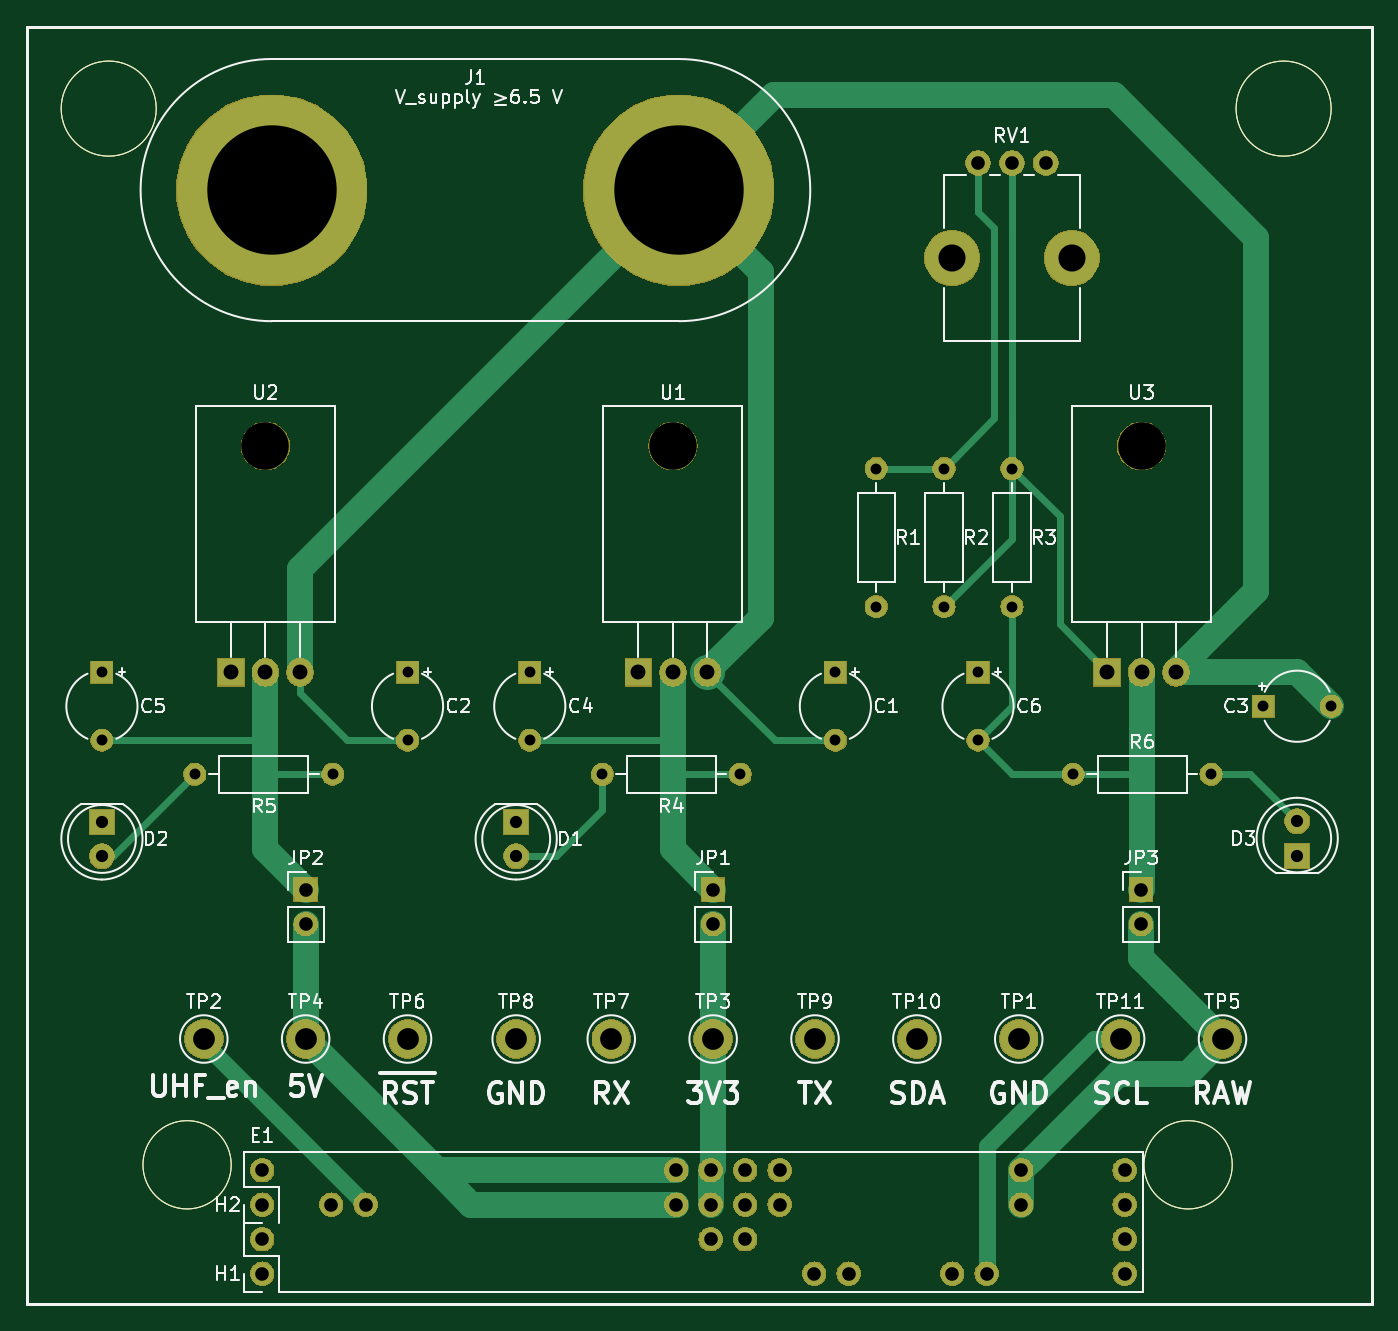
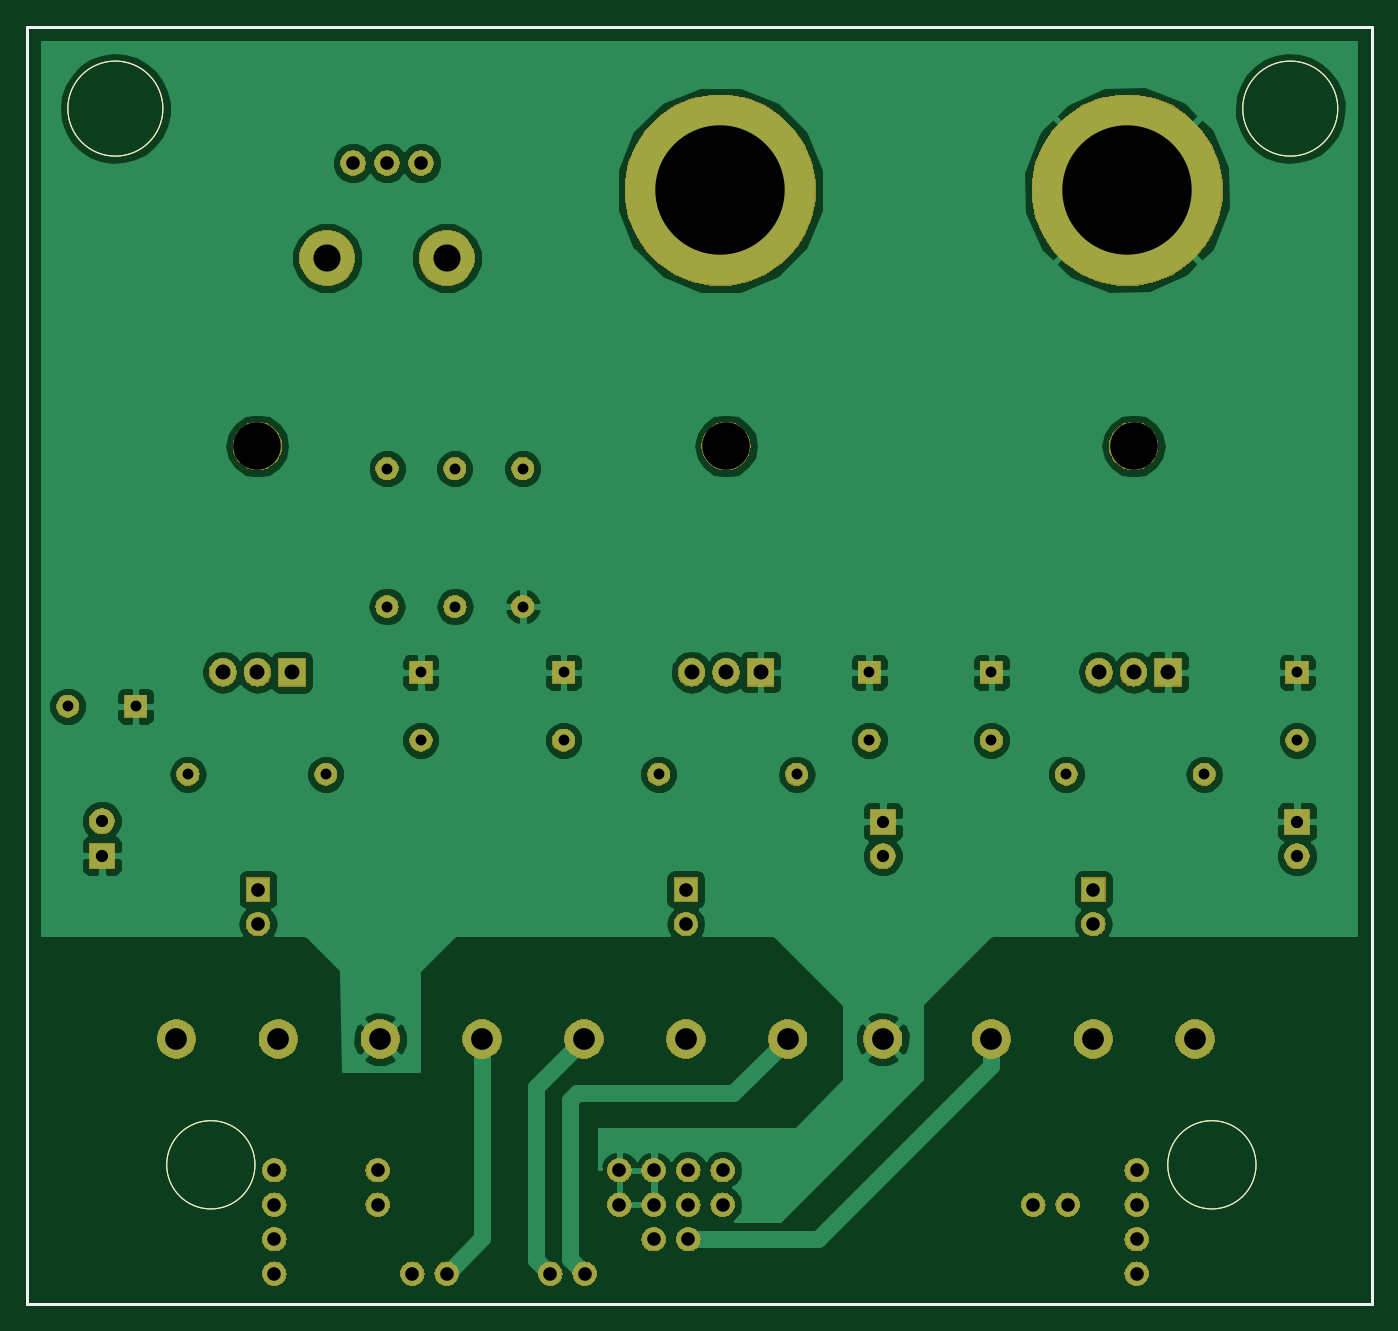
Circuit board: 10 layer files. Board 99.0 x 94.0 mm.
- bottom_copper: power_interface-B.Cu.gbr (85714 bytes)
- bottom_mask: power_interface-B.Mask.gbr (109834 bytes)
- paste: power_interface-B.Paste.gbr (1065 bytes)
- bottom_silk: power_interface-B.SilkS.gbr (1066 bytes)
- outline: power_interface-Edge.Cuts.gbr (1037 bytes)
- top_copper: power_interface-F.Cu.gbr (8898 bytes)
- top_mask: power_interface-F.Mask.gbr (109834 bytes)
- paste: power_interface-F.Paste.gbr (1065 bytes)
- top_silk: power_interface-F.SilkS.gbr (47852 bytes)
- drill: power_interface.drl (1648 bytes)

=== bottom_copper: power_interface-B.Cu.gbr (85714 bytes, source omitted) ===
=== bottom_mask: power_interface-B.Mask.gbr (109834 bytes, source omitted) ===
=== paste: power_interface-B.Paste.gbr ===
%TF.GenerationSoftware,KiCad,Pcbnew,(5.0.2)-1*%
%TF.CreationDate,2020-07-27T22:04:26-06:00*%
%TF.ProjectId,power_interface,706f7765-725f-4696-9e74-657266616365,rev?*%
%TF.SameCoordinates,Original*%
%TF.FileFunction,Paste,Bot*%
%TF.FilePolarity,Positive*%
%FSLAX46Y46*%
G04 Gerber Fmt 4.6, Leading zero omitted, Abs format (unit mm)*
G04 Created by KiCad (PCBNEW (5.0.2)-1) date 7/27/2020 10:04:26 PM*
%MOMM*%
%LPD*%
G01*
G04 APERTURE LIST*
%ADD10C,0.020000*%
%ADD11C,0.200000*%
G04 APERTURE END LIST*
D10*
X193000028Y-59000000D02*
G75*
G03X193000028Y-59000000I-3500014J0D01*
G01*
X106500014Y-59000000D02*
G75*
G03X106500014Y-59000000I-3500014J0D01*
G01*
D11*
X196000000Y-53000000D02*
X196000000Y-147000000D01*
X97000000Y-53000000D02*
X196000000Y-53000000D01*
X97000000Y-147000000D02*
X97000000Y-53000000D01*
X196000000Y-147000000D02*
X97000000Y-147000000D01*
D10*
X112020000Y-136760000D02*
G75*
G03X112020000Y-136760000I-3250000J0D01*
G01*
X185720000Y-136760000D02*
G75*
G03X185720000Y-136760000I-3250000J0D01*
G01*
M02*

=== bottom_silk: power_interface-B.SilkS.gbr ===
%TF.GenerationSoftware,KiCad,Pcbnew,(5.0.2)-1*%
%TF.CreationDate,2020-07-27T22:04:26-06:00*%
%TF.ProjectId,power_interface,706f7765-725f-4696-9e74-657266616365,rev?*%
%TF.SameCoordinates,Original*%
%TF.FileFunction,Legend,Bot*%
%TF.FilePolarity,Positive*%
%FSLAX46Y46*%
G04 Gerber Fmt 4.6, Leading zero omitted, Abs format (unit mm)*
G04 Created by KiCad (PCBNEW (5.0.2)-1) date 7/27/2020 10:04:26 PM*
%MOMM*%
%LPD*%
G01*
G04 APERTURE LIST*
%ADD10C,0.020000*%
%ADD11C,0.200000*%
G04 APERTURE END LIST*
D10*
X193000028Y-59000000D02*
G75*
G03X193000028Y-59000000I-3500014J0D01*
G01*
X106500014Y-59000000D02*
G75*
G03X106500014Y-59000000I-3500014J0D01*
G01*
D11*
X196000000Y-53000000D02*
X196000000Y-147000000D01*
X97000000Y-53000000D02*
X196000000Y-53000000D01*
X97000000Y-147000000D02*
X97000000Y-53000000D01*
X196000000Y-147000000D02*
X97000000Y-147000000D01*
D10*
X112020000Y-136760000D02*
G75*
G03X112020000Y-136760000I-3250000J0D01*
G01*
X185720000Y-136760000D02*
G75*
G03X185720000Y-136760000I-3250000J0D01*
G01*
M02*

=== outline: power_interface-Edge.Cuts.gbr ===
%TF.GenerationSoftware,KiCad,Pcbnew,(5.0.2)-1*%
%TF.CreationDate,2020-07-27T22:04:26-06:00*%
%TF.ProjectId,power_interface,706f7765-725f-4696-9e74-657266616365,rev?*%
%TF.SameCoordinates,Original*%
%TF.FileFunction,Profile,NP*%
%FSLAX46Y46*%
G04 Gerber Fmt 4.6, Leading zero omitted, Abs format (unit mm)*
G04 Created by KiCad (PCBNEW (5.0.2)-1) date 7/27/2020 10:04:26 PM*
%MOMM*%
%LPD*%
G01*
G04 APERTURE LIST*
%ADD10C,0.020000*%
%ADD11C,0.200000*%
G04 APERTURE END LIST*
D10*
X193000028Y-59000000D02*
G75*
G03X193000028Y-59000000I-3500014J0D01*
G01*
X106500014Y-59000000D02*
G75*
G03X106500014Y-59000000I-3500014J0D01*
G01*
D11*
X196000000Y-53000000D02*
X196000000Y-147000000D01*
X97000000Y-53000000D02*
X196000000Y-53000000D01*
X97000000Y-147000000D02*
X97000000Y-53000000D01*
X196000000Y-147000000D02*
X97000000Y-147000000D01*
D10*
X112020000Y-136760000D02*
G75*
G03X112020000Y-136760000I-3250000J0D01*
G01*
X185720000Y-136760000D02*
G75*
G03X185720000Y-136760000I-3250000J0D01*
G01*
M02*

=== top_copper: power_interface-F.Cu.gbr (8898 bytes, source omitted) ===
=== top_mask: power_interface-F.Mask.gbr (109834 bytes, source omitted) ===
=== paste: power_interface-F.Paste.gbr ===
%TF.GenerationSoftware,KiCad,Pcbnew,(5.0.2)-1*%
%TF.CreationDate,2020-07-27T22:04:26-06:00*%
%TF.ProjectId,power_interface,706f7765-725f-4696-9e74-657266616365,rev?*%
%TF.SameCoordinates,Original*%
%TF.FileFunction,Paste,Top*%
%TF.FilePolarity,Positive*%
%FSLAX46Y46*%
G04 Gerber Fmt 4.6, Leading zero omitted, Abs format (unit mm)*
G04 Created by KiCad (PCBNEW (5.0.2)-1) date 7/27/2020 10:04:26 PM*
%MOMM*%
%LPD*%
G01*
G04 APERTURE LIST*
%ADD10C,0.020000*%
%ADD11C,0.200000*%
G04 APERTURE END LIST*
D10*
X193000028Y-59000000D02*
G75*
G03X193000028Y-59000000I-3500014J0D01*
G01*
X106500014Y-59000000D02*
G75*
G03X106500014Y-59000000I-3500014J0D01*
G01*
D11*
X196000000Y-53000000D02*
X196000000Y-147000000D01*
X97000000Y-53000000D02*
X196000000Y-53000000D01*
X97000000Y-147000000D02*
X97000000Y-53000000D01*
X196000000Y-147000000D02*
X97000000Y-147000000D01*
D10*
X112020000Y-136760000D02*
G75*
G03X112020000Y-136760000I-3250000J0D01*
G01*
X185720000Y-136760000D02*
G75*
G03X185720000Y-136760000I-3250000J0D01*
G01*
M02*

=== top_silk: power_interface-F.SilkS.gbr (47852 bytes, source omitted) ===
=== drill: power_interface.drl ===
M48
;DRILL file {KiCad (5.0.2)-1} date 7/27/2020 10:04:10 PM
;FORMAT={-:-/ absolute / inch / decimal}
FMAT,2
INCH,TZ
T1C0.0315
T2C0.0354
T3C0.0394
T4C0.0433
T5C0.0630
T6C0.3750
T7C0.0787
T8C0.1378
%
G90
G05
T1
X7.5984Y-4.0551
X5.2756Y-3.9567
X4.0354Y-3.9567
X4.0354Y-4.1535
X6.2795Y-3.3661
X6.2795Y-3.7661
X6.4764Y-3.3661
X6.4764Y-3.7661
X6.8504Y-4.252
X7.2504Y-4.252
X6.1614Y-3.9567
X6.1614Y-4.1535
X4.9213Y-3.9567
X4.9213Y-4.1535
X6.5748Y-3.9567
X6.5748Y-4.1535
X7.4016Y-4.0551
X5.2756Y-4.1535
X6.6732Y-3.3661
X6.6732Y-3.7661
X5.4858Y-4.252
X5.8858Y-4.252
X4.3047Y-4.252
X4.7047Y-4.252
T2
X4.0354Y-4.3898
X4.0354Y-4.4898
X7.5Y-4.3882
X7.5Y-4.4882
X5.2362Y-4.3898
X5.2362Y-4.4898
T3
X6.5748Y-2.4803
X6.6732Y-2.4803
X6.7717Y-2.4803
X5.8071Y-4.5866
X5.8071Y-4.6866
X4.5Y-5.4
X4.5Y-5.5
X4.5Y-5.6
X4.5Y-5.7
X4.7Y-5.5
X4.8Y-5.5
X5.7Y-5.4
X5.7Y-5.5
X5.8Y-5.4
X5.8Y-5.5
X5.8Y-5.6
X5.9Y-5.4
X5.9Y-5.5
X5.9Y-5.6
X6.Y-5.4
X6.Y-5.5
X6.1Y-5.7
X6.2Y-5.7
X6.5Y-5.7
X6.6Y-5.7
X6.7Y-5.4
X6.7Y-5.5
X7.Y-5.4
X7.Y-5.5
X7.Y-5.6
X7.Y-5.7
X7.0472Y-4.5866
X7.0472Y-4.6866
X4.626Y-4.5866
X4.626Y-4.6866
T4
X5.5906Y-3.9567
X5.6906Y-3.9567
X5.7906Y-3.9567
X4.4094Y-3.9567
X4.5094Y-3.9567
X4.6094Y-3.9567
X6.9488Y-3.9567
X7.0488Y-3.9567
X7.1488Y-3.9567
T5
X6.3976Y-5.0197
X4.3307Y-5.0197
X6.1024Y-5.0197
X5.5118Y-5.0197
X5.2362Y-5.0197
X4.9213Y-5.0197
X7.2835Y-5.0197
X6.6929Y-5.0197
X6.9882Y-5.0197
X4.626Y-5.0197
X5.8071Y-5.0197
T6
X4.5276Y-2.5591
X5.7075Y-2.5591
T7
X6.5Y-2.7559
X6.8465Y-2.7559
T8
X5.6906Y-3.3008
X4.5094Y-3.3008
X7.0488Y-3.3008
T0
M30

